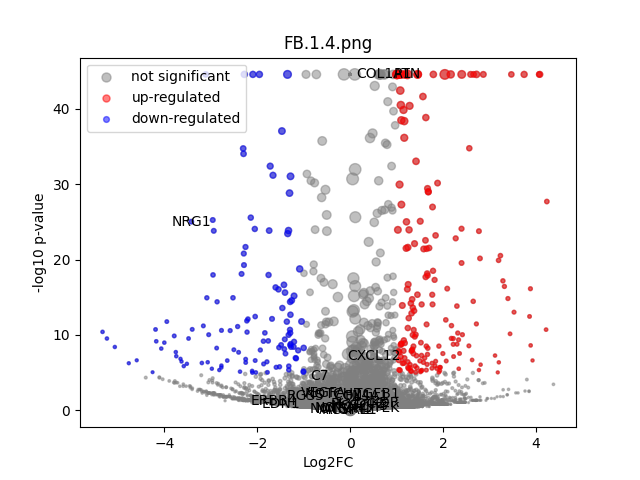

The data file committed next to this chart (first rows):
	gene	expression_1	expression_2	log2FC	-log10 p-val	significant
0	MIR1302-2HG	1.6880222e-08	1.1641532e-09	-2.2701888e-05	44.55	0
1	FAM138A	1.6880222e-08	1.1641532e-09	-2.2701888e-05	44.55	0
2	OR4F5	1.6880222e-08	1.1641532e-09	-2.2701888e-05	44.55	0
3	AL627309.1	0.000943	0.001398	0.3036	0.1039	0
4	AL627309.3	1.6880222e-08	1.1641532e-09	-2.2701888e-05	44.55	0
5	AL627309.2	1.6880222e-08	1.1641532e-09	-2.2701888e-05	44.55	0
6	AL627309.5	0.01536	0.02018	0.3723	0.3374	0
7	AL627309.4	0.002955	1.1641532e-09	-1.984	1.032	0
8	AP006222.2	1.6880222e-08	1.1641532e-09	-2.2701888e-05	44.55	0
9	AL732372.1	1.6880222e-08	1.1641532e-09	-2.2701888e-05	44.55	0
10	OR4F29	1.6880222e-08	1.1641532e-09	-2.2701888e-05	44.55	0
11	AC114498.1	1.6880222e-08	1.1641532e-09	-2.2701888e-05	44.55	0
12	OR4F16	1.6880222e-08	1.1641532e-09	-2.2701888e-05	44.55	0
13	AL669831.2	1.6880222e-08	0.001555	1.353	0.4982	0
14	LINC01409	0.02786	0.03301	0.2371	0.2633	0
15	FAM87B	0.0007713	1.1641532e-09	-0.8248	0.4984	0
16	LINC01128	0.05787	0.05079	-0.1847	0.2871	0
17	LINC00115	0.01241	0.0114	-0.1129	0.07214	0
18	FAM41C	0.004096	0.005741	0.4036	0.2002	0
19	AL645608.6	1.6880222e-08	0.002825	1.936	0.7995	0
20	AL645608.2	0.008328	0.007454	-0.142	0.07682	0
21	AL645608.4	1.6880222e-08	1.1641532e-09	-2.2701888e-05	44.55	0
22	LINC02593	0.03061	0.04486	0.537	0.8811	0
23	SAMD11	0.228	0.2088	-0.1266	0.4246	0
24	NOC2L	0.1809	0.1556	-0.2168	0.7531	0
25	KLHL17	0.02141	0.01556	-0.436	0.4411	0
26	PLEKHN1	0.0008812	1.1641532e-09	-0.9116	0.4983	0
27	PERM1	1.6880222e-08	1.1641532e-09	-2.2701888e-05	44.55	0
28	AL645608.7	0.003308	0.008204	1.095	0.7165	0
29	HES4	0.2216	0.2555	0.2044	0.8619	0
30	ISG15	0.1388	0.173	0.3161	1.168	0
31	AL645608.1	1.6880222e-08	1.1641532e-09	-2.2701888e-05	44.55	0
32	AGRN	0.1108	0.06482	-0.7638	3.154	0
33	AL645608.5	1.6880222e-08	1.1641532e-09	-2.2701888e-05	44.55	0
34	AL645608.8	1.6880222e-08	1.1641532e-09	-2.2701888e-05	44.55	0
35	RNF223	1.6880222e-08	1.1641532e-09	-2.2701888e-05	44.55	0
36	C1orf159	0.03314	0.03123	-0.08283	0.08374	0
37	AL390719.3	1.6880222e-08	1.1641532e-09	-2.2701888e-05	44.55	0
38	LINC01342	1.6880222e-08	1.1641532e-09	-2.2701888e-05	44.55	0
39	AL390719.2	1.6880222e-08	1.1641532e-09	-2.2701888e-05	44.55	0
40	TTLL10-AS1	1.6880222e-08	1.1641532e-09	-2.2701888e-05	44.55	0
41	TTLL10	1.6880222e-08	1.1641532e-09	-2.2701888e-05	44.55	0
42	TNFRSF18	0.001648	0.001386	-0.1504	0.05304	0
43	TNFRSF4	0.002438	0.002589	0.06211	0.02329	0
44	SDF4	0.2574	0.3136	0.284	1.652	0
45	B3GALT6	0.1133	0.08058	-0.4871	1.61	0
46	C1QTNF12	0.0327	0.01808	-0.8207	1.344	0
47	AL162741.1	0.000807	1.1641532e-09	-0.8536	0.4983	0
48	UBE2J2	0.1831	0.1665	-0.1362	0.4066	0
49	LINC01786	0.001892	1.1641532e-09	-1.532	0.8015	0
50	SCNN1D	0.0008779	0.00129	0.2861	0.1014	0
51	ACAP3	0.05614	0.0686	0.2847	0.5288	0
52	PUSL1	0.04058	0.04478	0.1388	0.1741	0
53	INTS11	0.1224	0.1026	-0.2528	0.6899	0
54	AL139287.1	1.6880222e-08	1.1641532e-09	-2.2701888e-05	44.55	0
55	CPTP	0.04528	0.05382	0.2444	0.3694	0
56	TAS1R3	1.6880222e-08	0.001516	1.331	0.4982	0
57	DVL1	0.03549	0.03419	-0.05241	0.05345	0
58	MXRA8	0.1413	0.2423	0.7736	5.865	0
59	AURKAIP1	0.4511	0.4854	0.1054	0.6025	0
... 36,541 more rows
